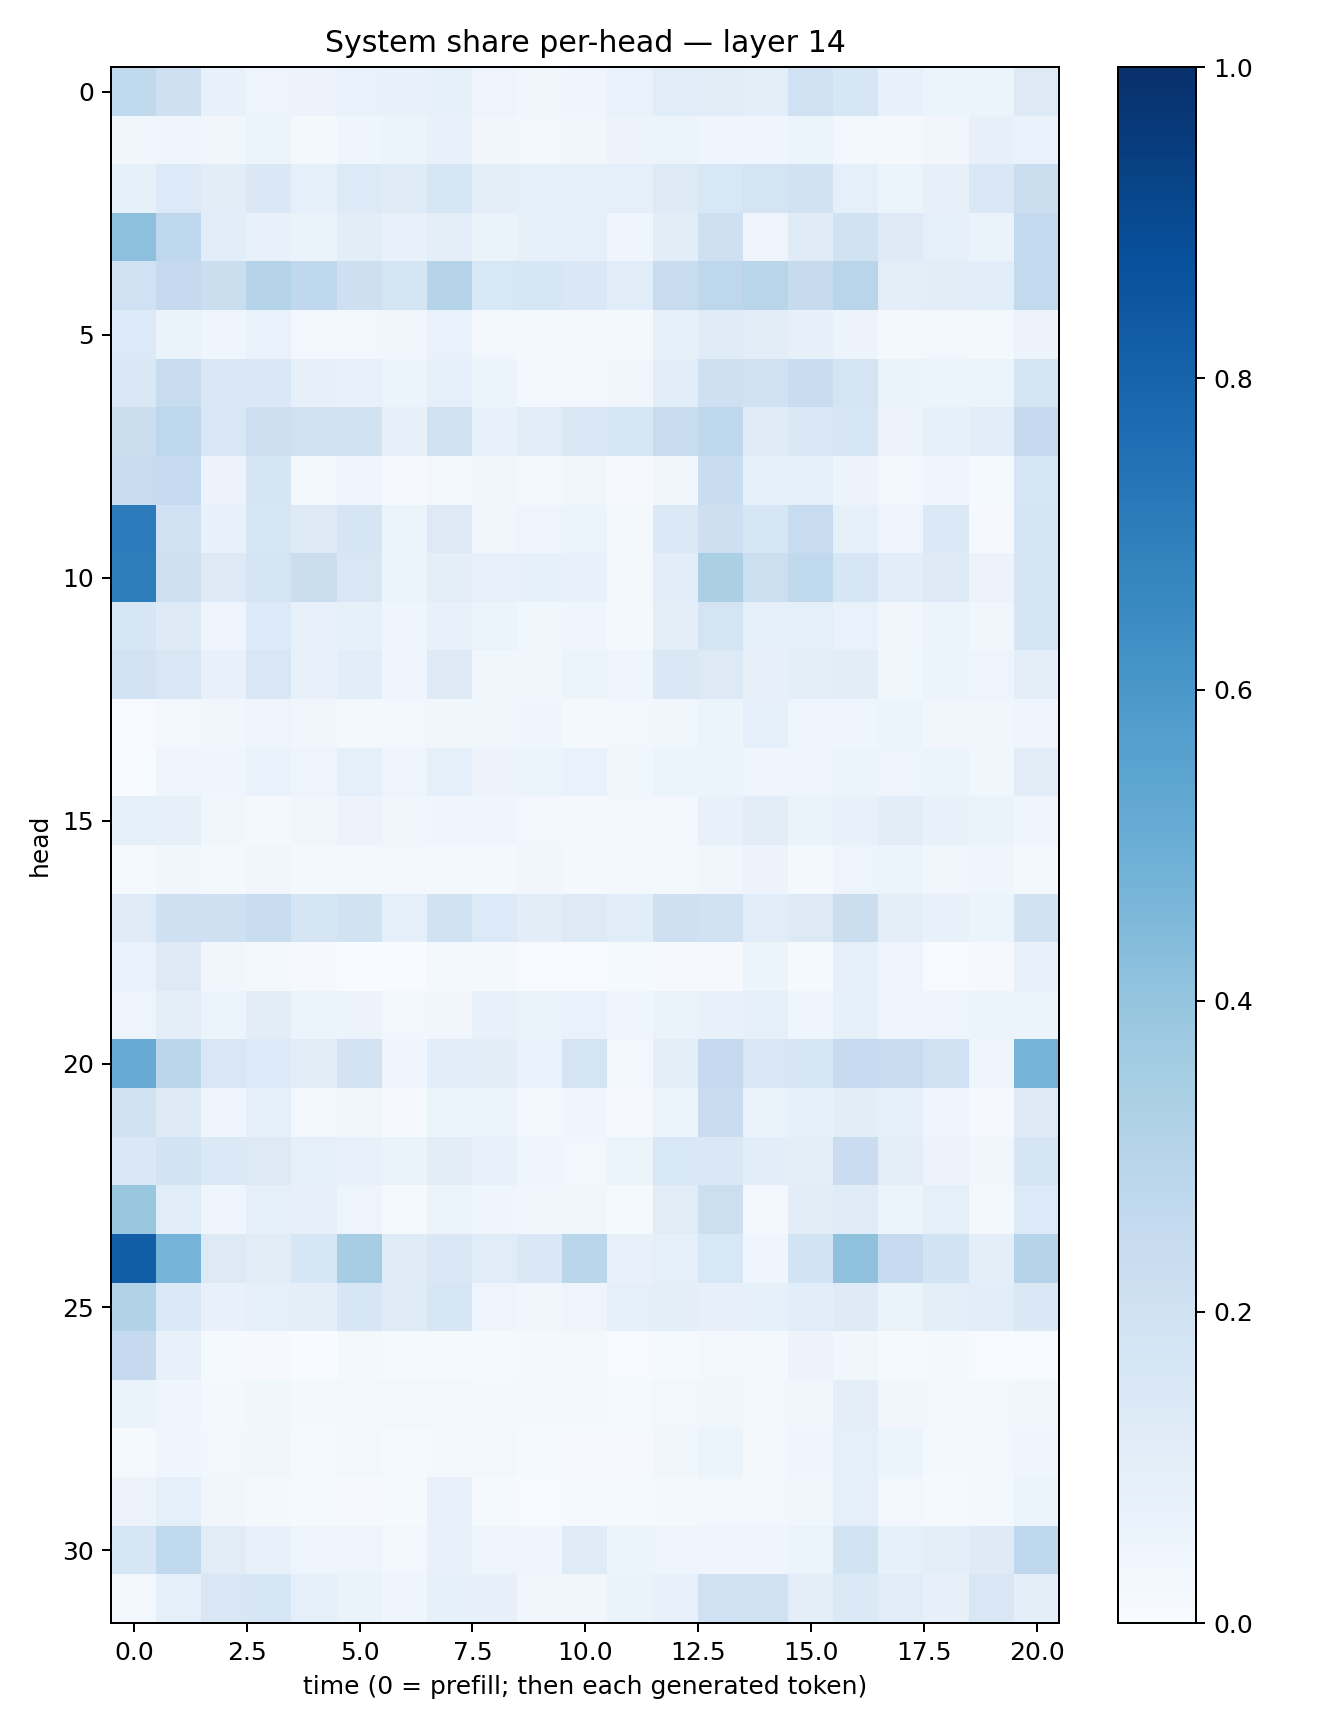

Data behind this chart, as committed beside it:
0.26523623, 0.20552306, 0.07180191, 0.04938376, 0.056592517, 0.06914291, 0.07356977, 0.08542809, 0.04926994, 0.033627328, 0.041936528, 0.069134645, 0.11662041, 0.11240865, 0.10033536, 0.20231648, 0.1597632, 0.07671663, 0.06009633, 0.05935192, 0.13132234
0.03818, 0.04613, 0.03243, 0.05209, 0.02275, 0.04367, 0.05938, 0.07524, 0.03368, 0.02607, 0.0322, 0.0551, 0.0511, 0.0433, 0.04436, 0.06034, 0.02747, 0.02012, 0.03414, 0.08064, 0.06941
0.08551, 0.1331, 0.1054, 0.1457, 0.08635, 0.1334, 0.1198, 0.1626, 0.09706, 0.08618, 0.08861, 0.08938, 0.127, 0.1546, 0.1796, 0.191, 0.0881, 0.05407, 0.08053, 0.1444, 0.2228
0.4148, 0.2749, 0.107, 0.07044, 0.06531, 0.1016, 0.07566, 0.09657, 0.06633, 0.08395, 0.09083, 0.04471, 0.1028, 0.2058, 0.04884, 0.1206, 0.1894, 0.1221, 0.08976, 0.06484, 0.2595
0.1994, 0.2512, 0.2221, 0.3011, 0.2675, 0.2122, 0.1658, 0.3039, 0.1537, 0.1567, 0.142, 0.1163, 0.2376, 0.2753, 0.2913, 0.2422, 0.2903, 0.09432, 0.1025, 0.1077, 0.258
0.1357, 0.06475, 0.04118, 0.06903, 0.0283, 0.02866, 0.03146, 0.06974, 0.02758, 0.02133, 0.01606, 0.01576, 0.08271, 0.12, 0.1049, 0.07825, 0.05816, 0.01966, 0.0235, 0.01743, 0.05836
0.1418, 0.2406, 0.1423, 0.1422, 0.07918, 0.07159, 0.05124, 0.09353, 0.05086, 0.02613, 0.02358, 0.03268, 0.1091, 0.2098, 0.2018, 0.2284, 0.1775, 0.06618, 0.06039, 0.06031, 0.1777
0.2211, 0.2763, 0.1504, 0.2135, 0.1965, 0.1942, 0.07955, 0.1958, 0.07474, 0.1164, 0.1512, 0.1616, 0.2377, 0.2656, 0.1181, 0.1464, 0.1631, 0.05646, 0.08295, 0.1072, 0.2528
0.2408, 0.2496, 0.05615, 0.1696, 0.03103, 0.04096, 0.01165, 0.02345, 0.03265, 0.021, 0.03482, 0.008869, 0.03602, 0.2319, 0.08278, 0.09326, 0.05647, 0.02596, 0.044, 0.01401, 0.1626
0.7055, 0.2027, 0.07137, 0.1624, 0.1288, 0.1652, 0.06206, 0.1307, 0.03604, 0.04891, 0.05343, 0.01587, 0.1382, 0.2143, 0.1617, 0.2354, 0.0836, 0.04933, 0.1393, 0.01157, 0.1647
0.7003, 0.206, 0.1288, 0.1789, 0.2234, 0.1515, 0.05278, 0.09867, 0.07154, 0.08223, 0.07659, 0.01756, 0.1072, 0.333, 0.2171, 0.2638, 0.1627, 0.1061, 0.1302, 0.05525, 0.1759
0.1611, 0.1218, 0.04996, 0.1359, 0.07168, 0.0832, 0.0407, 0.07597, 0.05399, 0.03653, 0.04471, 0.02319, 0.09735, 0.1751, 0.09249, 0.09234, 0.07022, 0.03126, 0.06106, 0.03547, 0.1713
0.183, 0.1512, 0.07046, 0.1517, 0.07667, 0.109, 0.04209, 0.1239, 0.03595, 0.03376, 0.05319, 0.04663, 0.144, 0.1314, 0.08193, 0.09622, 0.1038, 0.03564, 0.0537, 0.04954, 0.09739
0.007713, 0.02652, 0.0322, 0.0477, 0.03369, 0.02252, 0.02394, 0.03511, 0.03695, 0.0419, 0.02275, 0.028, 0.03523, 0.0592, 0.08859, 0.04826, 0.04263, 0.0529, 0.03148, 0.03661, 0.04995
0.003675, 0.04303, 0.04547, 0.06716, 0.04999, 0.09219, 0.04855, 0.08695, 0.05739, 0.05305, 0.06906, 0.03864, 0.0529, 0.06146, 0.04634, 0.04222, 0.05395, 0.04884, 0.06001, 0.03739, 0.1112
0.0887, 0.08019, 0.0364, 0.02046, 0.03562, 0.05612, 0.03807, 0.04103, 0.04488, 0.02535, 0.01663, 0.02637, 0.02718, 0.07419, 0.1039, 0.06547, 0.07794, 0.1042, 0.07231, 0.0655, 0.04538
0.0149, 0.03741, 0.0223, 0.03285, 0.02023, 0.01961, 0.02729, 0.01886, 0.01748, 0.03474, 0.01732, 0.01998, 0.02297, 0.03155, 0.05504, 0.01736, 0.04791, 0.05979, 0.03281, 0.04673, 0.02006
0.1201, 0.2069, 0.2075, 0.2317, 0.1673, 0.1901, 0.09099, 0.1896, 0.1335, 0.1019, 0.1317, 0.1059, 0.2074, 0.1935, 0.1165, 0.126, 0.2262, 0.1008, 0.077, 0.05904, 0.188
0.06697, 0.1268, 0.03497, 0.01933, 0.01004, 0.003669, 0.003647, 0.01803, 0.01753, 0.006068, 0.005681, 0.01246, 0.008382, 0.009266, 0.05904, 0.01502, 0.08816, 0.04839, 0.004665, 0.01036, 0.07392
0.04739, 0.09419, 0.06054, 0.105, 0.06207, 0.05619, 0.03082, 0.03331, 0.07613, 0.06368, 0.06712, 0.04445, 0.06639, 0.0741, 0.08918, 0.04307, 0.08423, 0.04151, 0.04841, 0.05457, 0.05996
0.5095, 0.2845, 0.1496, 0.136, 0.1102, 0.1822, 0.04355, 0.1093, 0.1016, 0.0674, 0.1767, 0.02931, 0.09507, 0.2517, 0.151, 0.1588, 0.2469, 0.2397, 0.2015, 0.04646, 0.475
0.1926, 0.1237, 0.04508, 0.09256, 0.02947, 0.03353, 0.007955, 0.05283, 0.05407, 0.02615, 0.04253, 0.01114, 0.06136, 0.2303, 0.06483, 0.08382, 0.1037, 0.0902, 0.04256, 0.007978, 0.1251
0.1466, 0.1868, 0.1381, 0.1324, 0.08829, 0.07377, 0.06278, 0.1032, 0.07553, 0.04645, 0.03028, 0.06136, 0.1531, 0.1411, 0.1073, 0.0975, 0.2288, 0.09584, 0.05539, 0.03657, 0.1717
0.3852, 0.1163, 0.04175, 0.0888, 0.0793, 0.04731, 0.01189, 0.0591, 0.04343, 0.03875, 0.03561, 0.01458, 0.1107, 0.2183, 0.02948, 0.1047, 0.118, 0.06001, 0.08935, 0.01597, 0.133
0.8237, 0.4737, 0.1274, 0.113, 0.1604, 0.3511, 0.1191, 0.1426, 0.1148, 0.1466, 0.2884, 0.07803, 0.08626, 0.1544, 0.04389, 0.1845, 0.407, 0.2475, 0.1837, 0.09587, 0.3031
0.3101, 0.1387, 0.07401, 0.0914, 0.09746, 0.1568, 0.1172, 0.1601, 0.04908, 0.03243, 0.05064, 0.08707, 0.09888, 0.07827, 0.08461, 0.1075, 0.1235, 0.06371, 0.09435, 0.1066, 0.1462
0.2537, 0.0713, 0.01244, 0.008041, 0.003482, 0.01648, 0.01175, 0.01378, 0.01222, 0.01864, 0.01663, 0.005306, 0.01219, 0.02384, 0.01735, 0.05847, 0.03563, 0.01448, 0.0186, 0.005035, 0.007788
0.06358, 0.04241, 0.02168, 0.03779, 0.02096, 0.02881, 0.02631, 0.02614, 0.02023, 0.01755, 0.02192, 0.01405, 0.02486, 0.03554, 0.02467, 0.0345, 0.09795, 0.03416, 0.03071, 0.02345, 0.03168
0.01556, 0.04118, 0.02762, 0.03775, 0.0145, 0.02488, 0.01215, 0.02335, 0.02994, 0.01458, 0.009093, 0.01137, 0.03771, 0.05266, 0.02042, 0.0437, 0.09187, 0.05196, 0.01819, 0.02863, 0.04601
0.05791, 0.09173, 0.03339, 0.01976, 0.01186, 0.01143, 0.01404, 0.07425, 0.01301, 0.006658, 0.01481, 0.01206, 0.02003, 0.0307, 0.03086, 0.0366, 0.08849, 0.03027, 0.01312, 0.02047, 0.05433
0.1576, 0.2622, 0.1119, 0.07039, 0.04694, 0.0503, 0.02459, 0.07052, 0.04988, 0.04136, 0.1194, 0.05116, 0.04722, 0.04297, 0.04189, 0.05128, 0.1838, 0.08427, 0.09381, 0.1239, 0.269
0.03089, 0.09133, 0.1521, 0.1595, 0.09243, 0.06474, 0.04345, 0.08343, 0.07825, 0.03333, 0.03285, 0.06405, 0.07594, 0.2015, 0.1979, 0.1015, 0.1404, 0.1137, 0.08157, 0.1507, 0.09534
